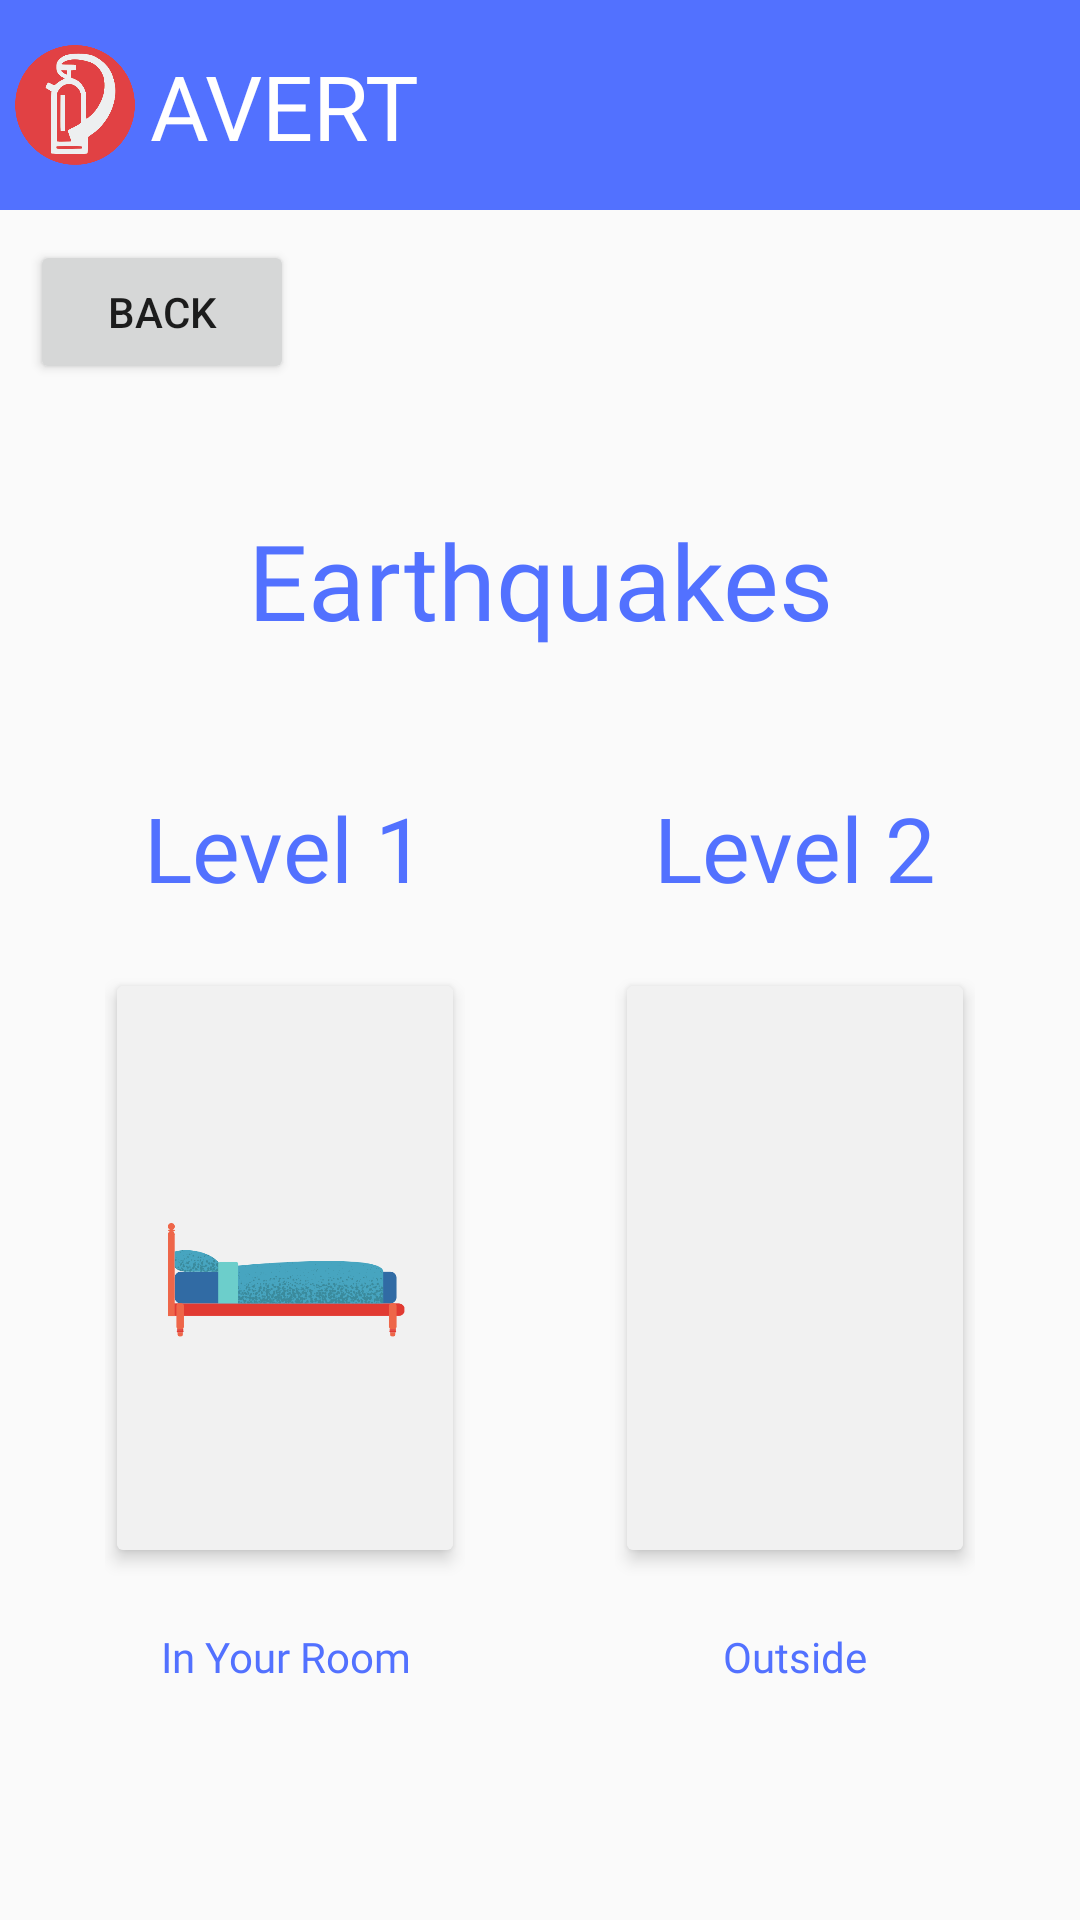

Reconstruct the res/layout file that produces this screen, plus the resources it refers to.
<!-- AndroidManifest.xml: application theme AppTheme -->
<!-- res/layout/activity_earthquake.xml -->
<?xml version="1.0" encoding="utf-8"?>
<androidx.constraintlayout.widget.ConstraintLayout xmlns:android="http://schemas.android.com/apk/res/android"
    xmlns:app="http://schemas.android.com/apk/res-auto"
    xmlns:tools="http://schemas.android.com/tools"
    android:id="@+id/linearLayout4"
    android:layout_width="match_parent"
    android:layout_height="match_parent"
    android:gravity="center">

    <View
        android:id="@+id/myRectangleView"
        android:layout_width="420dp"
        android:layout_height="70dp"
        android:background="@drawable/rectangle"
        android:backgroundTint="@color/blue"
        app:layout_constraintStart_toStartOf="parent"
        app:layout_constraintTop_toTopOf="parent" />

    <TextView
        android:id="@+id/heading"
        android:layout_width="wrap_content"
        android:layout_height="wrap_content"
        android:layout_marginLeft="50dp"
        android:fontFamily="@font/archive"
        android:text="AVERT"
        android:textAllCaps="false"
        android:textColor="@android:color/white"
        android:textSize="30sp"
        app:layout_constraintBottom_toBottomOf="@+id/myRectangleView"
        app:layout_constraintStart_toStartOf="parent"
        app:layout_constraintTop_toTopOf="@id/myRectangleView" />

    <ImageButton
        android:id="@+id/home_earthquake"
        android:layout_width="40dp"
        android:layout_height="40dp"
        android:adjustViewBounds="true"
        android:background="#00FFFFFF"
        android:scaleType="fitCenter"
        app:layout_constraintBottom_toBottomOf="@+id/myRectangleView"
        app:layout_constraintEnd_toStartOf="@+id/heading"
        app:layout_constraintStart_toStartOf="parent"
        app:layout_constraintTop_toTopOf="@+id/myRectangleView"
        app:srcCompat="@drawable/logo" />

    <TextView
        android:id="@+id/earthquake_title"
        android:layout_width="wrap_content"
        android:layout_height="wrap_content"
        android:layout_marginTop="170dp"
        android:fontFamily="@font/leaguespartan"
        android:text="Earthquakes"
        android:textColor="@color/blue"
        android:textSize="35sp"
        app:layout_constraintEnd_toEndOf="parent"
        app:layout_constraintStart_toStartOf="parent"
        app:layout_constraintTop_toTopOf="parent" />

    <LinearLayout
        android:id="@+id/earthquakeLevelLayout"
        android:layout_width="wrap_content"
        android:layout_height="wrap_content"
        android:gravity="center"
        android:orientation="horizontal"
        app:layout_constraintBottom_toBottomOf="parent"
        app:layout_constraintEnd_toEndOf="parent"
        app:layout_constraintStart_toStartOf="parent"
        app:layout_constraintTop_toBottomOf="@+id/earthquake_title">

        <LinearLayout
            android:id="@+id/roomLevelLayout"
            android:layout_width="wrap_content"
            android:layout_height="wrap_content"
            android:layout_marginEnd="50dp"
            android:gravity="center"
            android:orientation="vertical">

            <TextView
                android:id="@+id/level1"
                android:layout_width="wrap_content"
                android:layout_height="wrap_content"
                android:fontFamily="@font/josefinsansreg"
                android:text="Level 1"
                android:textColor="@color/blue"
                android:textSize="30dp" />

            <ImageButton
                android:id="@+id/level1Button"
                android:layout_width="120dp"
                android:layout_height="200dp"
                android:layout_marginTop="20dp"
                android:layout_marginBottom="20dp"
                android:backgroundTint="@color/lightGrey"
                android:scaleType="fitCenter"
                android:src="@drawable/bed"
                android:elevation="10px"/>

            <TextView
                android:id="@+id/room_title"
                android:layout_width="wrap_content"
                android:layout_height="wrap_content"
                android:fontFamily="@font/antic"
                android:gravity="center_horizontal"
                android:lines="3"
                android:text="In Your Room"
                android:textColor="@color/blue" />

        </LinearLayout>

        <LinearLayout
            android:id="@+id/outsideLevelLayout"
            android:layout_width="wrap_content"
            android:layout_height="wrap_content"
            android:gravity="center"
            android:orientation="vertical">

            <TextView
                android:id="@+id/level2"
                android:layout_width="wrap_content"
                android:layout_height="wrap_content"
                android:fontFamily="@font/josefinsansreg"
                android:text="Level 2"
                android:textColor="@color/blue"
                android:textSize="30dp" />

            <ImageButton
                android:id="@+id/level2Button"
                android:layout_width="120dp"
                android:layout_height="200dp"
                android:layout_marginTop="20dp"
                android:layout_marginBottom="20dp"
                android:backgroundTint="@color/lightGrey"
                android:fontFamily="@font/josefinsansreg"
                android:scaleType="fitCenter"
                android:src="@drawable/tree"
                android:elevation="10px"/>

            <TextView
                android:id="@+id/outside_title"
                android:layout_width="match_parent"
                android:layout_height="wrap_content"
                android:fontFamily="@font/antic"
                android:gravity="center_horizontal"
                android:lines="3"
                android:text="Outside"
                android:textColor="@color/blue" />

        </LinearLayout>

    </LinearLayout>

    <Button
        android:id="@+id/back_button"
        android:layout_width="wrap_content"
        android:layout_height="wrap_content"
        android:layout_marginStart="10dp"
        android:layout_marginTop="10dp"
        android:text="back"
        app:layout_constraintStart_toStartOf="parent"
        app:layout_constraintTop_toBottomOf="@+id/myRectangleView" />

</androidx.constraintlayout.widget.ConstraintLayout>
<!-- resources referenced by this layout -->
<resources>
  <color name="blue">#5271ff</color>
  <color name="lightGrey">#f1f1f1</color>
  <!-- drawable bed: png bitmap (drawable, 30565 bytes) -->
  <!-- drawable logo: png bitmap (drawable, 23331 bytes) -->
  <!-- drawable rectangle (drawable) -->
  <?xml version="1.0" encoding="utf-8"?>
  <shape
      xmlns:android="http://schemas.android.com/apk/res/android"
      android:shape="rectangle" >
  
      <size
          android:width="10dp"
          android:height="1dp" />
  
      <solid
          android:color="@color/lightBlue" />
  
  </shape>
  <style name="AppTheme" parent="Theme.AppCompat.Light.NoActionBar">
          
          <item name="colorPrimary">@color/colorPrimary</item>
          <item name="colorPrimaryDark">@color/colorPrimaryDark</item>
          <item name="colorAccent">@color/colorAccent</item>
      </style>
  <color name="lightBlue">#36b6ff</color>
  <color name="colorPrimary">#6200EE</color>
  <color name="colorPrimaryDark">#3700B3</color>
  <color name="colorAccent">#03DAC5</color>
</resources>
